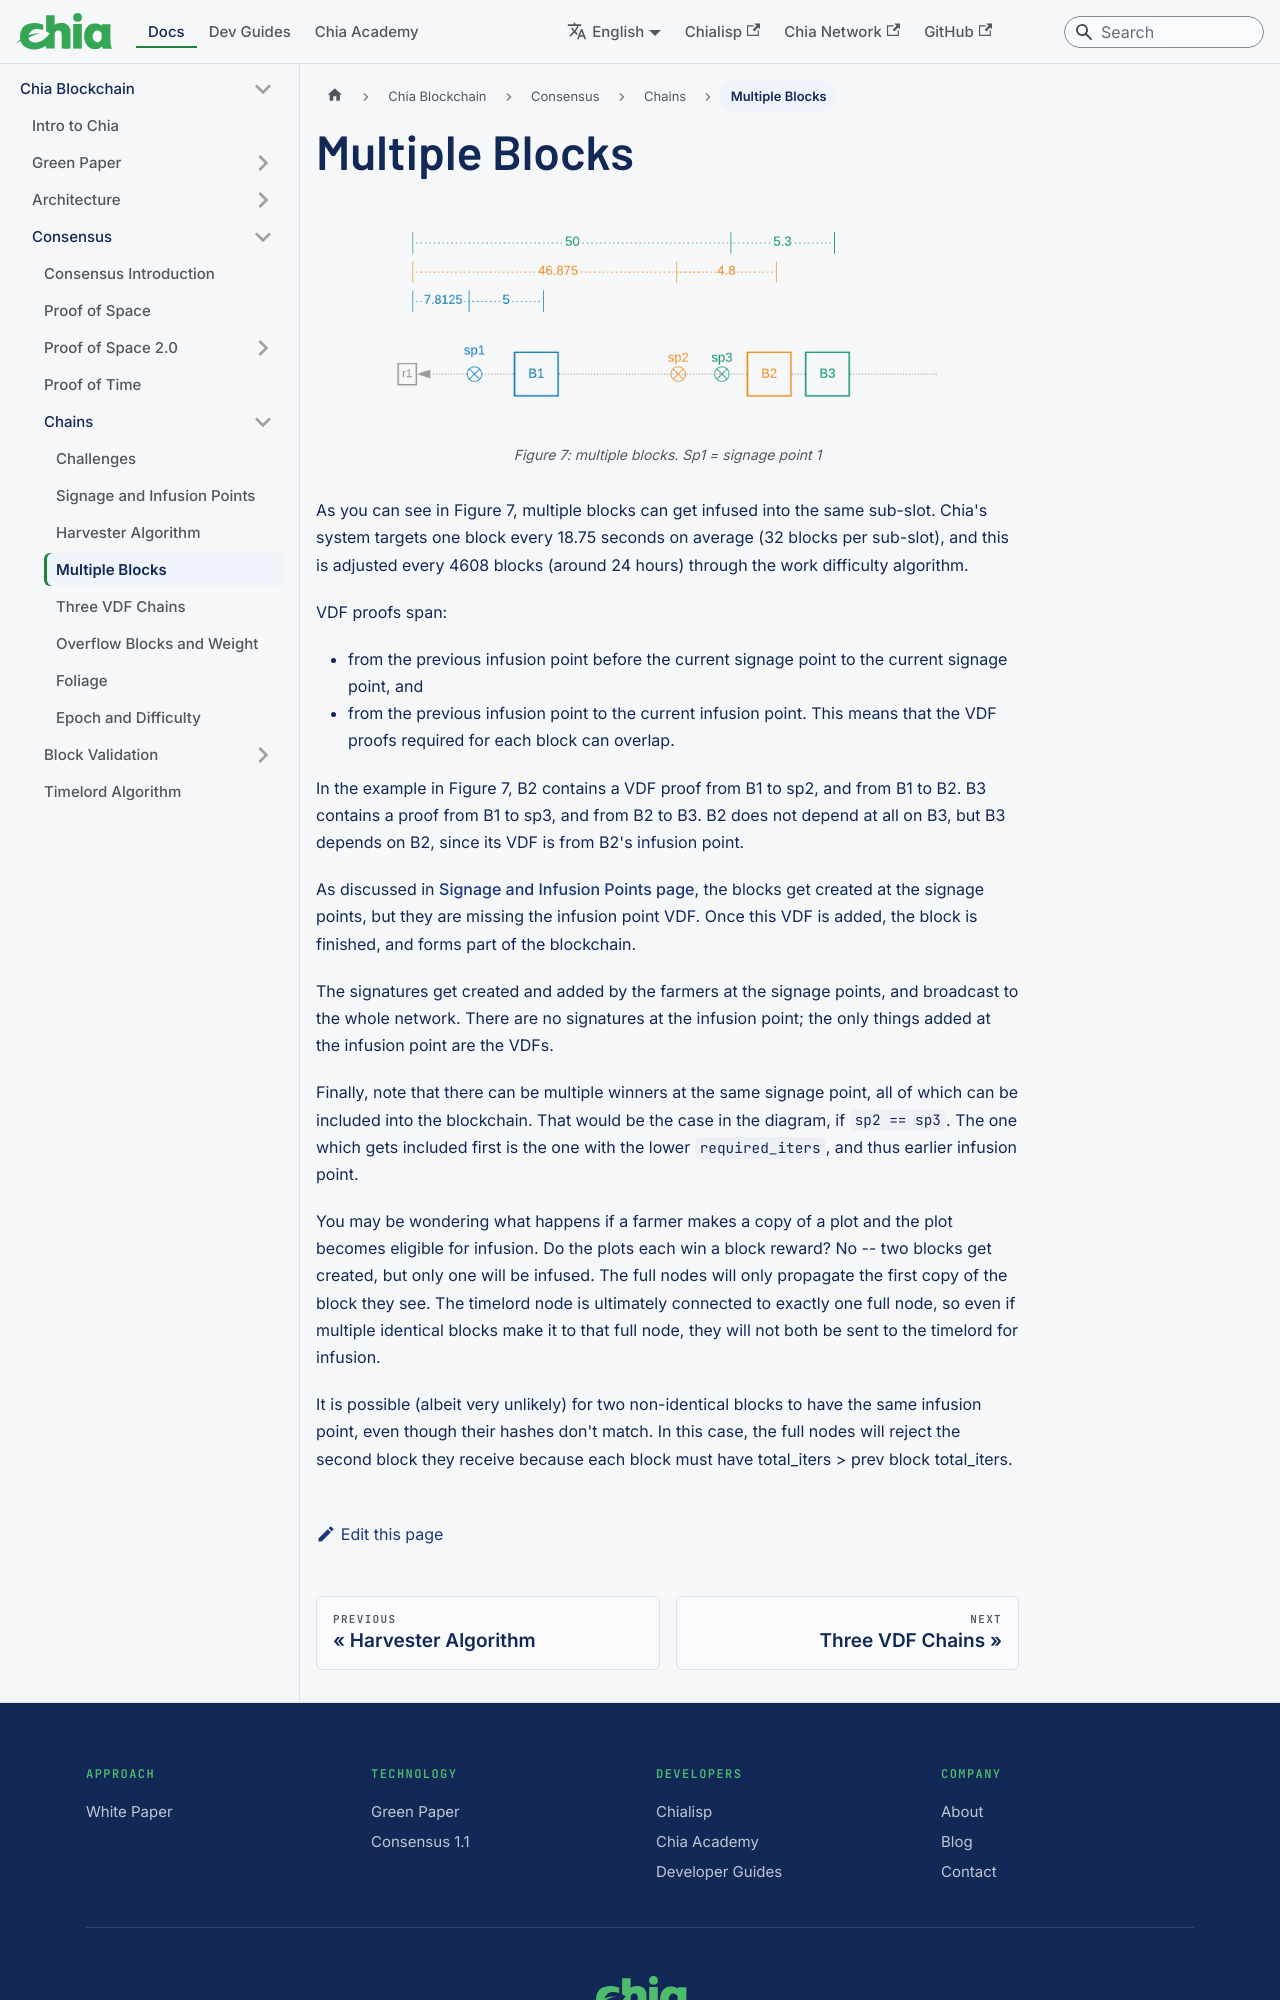

repository: Chia-Network/chia-docs · page: chia-blockchain/consensus/chains/multiple-blocks/index.html · generator: docusaurus

---
title: Multiple Blocks
slug: /chia-blockchain/consensus/chains/multiple-blocks
---

<figure>
<img src="/img/multiple-blocks.png" alt="drawing"/>
<figcaption>
Figure 7: multiple blocks. Sp1 = signage point 1
</figcaption>
</figure>

As you can see in Figure 7, multiple blocks can get infused into the same sub-slot. Chia's system targets one block every 18.75 seconds on average (32 blocks per sub-slot), and this is adjusted every 4608 blocks (around 24 hours) through the work difficulty algorithm.

VDF proofs span:

- from the previous infusion point before the current signage point to the current signage point, and
- from the previous infusion point to the current infusion point.
  This means that the VDF proofs required for each block can overlap.

In the example in Figure 7, B2 contains a VDF proof from B1 to sp2, and from B1 to B2. B3 contains a proof from B1 to sp3, and from B2 to B3. B2 does not depend at all on B3, but B3 depends on B2, since its VDF is from B2's infusion point.

As discussed in [Signage and Infusion Points page](/docs/chia-blockchain/consensus/chains/signage-and-infusion-points.md), the blocks get created at the signage points, but they are missing the infusion point VDF. Once this VDF is added, the block is finished, and forms part of the blockchain.

The signatures get created and added by the farmers at the signage points, and broadcast to the whole network.
There are no signatures at the infusion point; the only things added at the infusion point are the VDFs.

Finally, note that there can be multiple winners at the same signage point, all of which can be included into the blockchain. That would be the case in the diagram, if `sp2 == sp3`. The one which gets included first is the one with the lower `required_iters`, and thus earlier infusion point.

You may be wondering what happens if a farmer makes a copy of a plot and the plot becomes eligible for infusion. Do the plots each win a block reward? No -- two blocks get created, but only one will be infused. The full nodes will only propagate the first copy of the block they see. The timelord node is ultimately connected to exactly one full node, so even if multiple identical blocks make it to that full node, they will not both be sent to the timelord for infusion.
